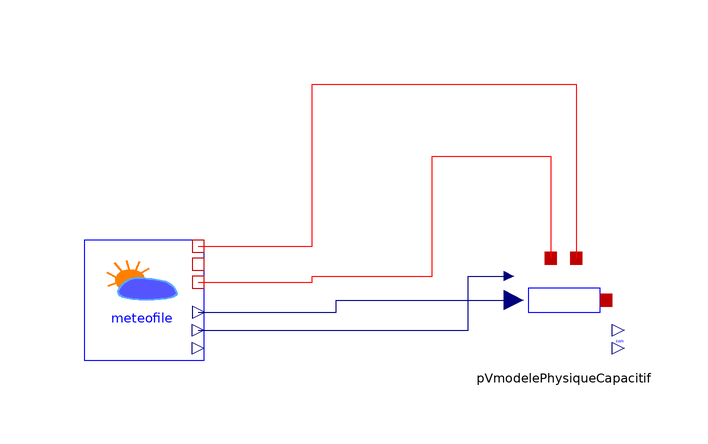

This picture is the connection diagram that the Modelica source below describes through its graphical annotations.

model PVCapacitivePhysicalModel_STP185AD
extends Modelica.Icons.Example;
  PV.BasicModels.PVPanelSimplified pVmodelePhysiqueCapacitif(
    surface=20.43,
    eta_STC=0.145,
    redeclare
      BuildSysPro.Systems.Solar.PV.BaseClasses.Thermal.ThermalRecordsPV.TechnoCrystallineSilicon
      technoPV,
    mu_T=-0.48)
    annotation (Placement(transformation(extent={{-10,-10},{10,10}})));
  BuildSysPro.BoundaryConditions.Weather.Meteofile meteofile
    annotation (Placement(transformation(extent={{-80,-10},{-60,10}})));
equation
  connect(meteofile.V, pVmodelePhysiqueCapacitif.Vit) annotation (Line(
      points={{-61,-5},{-16,-5},{-16,4},{-9.2,4}},
      color={0,0,127},
      smooth=Smooth.None));
  connect(meteofile.T_dry, pVmodelePhysiqueCapacitif.T_ext) annotation (Line(
      points={{-61,3},{-42,3},{-42,4},{-22,4},{-22,24},{-2.2,24},{-2.2,7}},
      color={255,0,0},
      smooth=Smooth.None));

  connect(meteofile.T_sky, pVmodelePhysiqueCapacitif.T_ciel) annotation (
      Line(
      points={{-61,9},{-42,9},{-42,36},{2,36},{2,7}},
      color={255,0,0},
      smooth=Smooth.None));
  connect(meteofile.G, pVmodelePhysiqueCapacitif.G) annotation (Line(
      points={{-61,-2},{-38,-2},{-38,0},{-8.4,0}},
      color={0,0,127},
      smooth=Smooth.None));
  annotation (Diagram(coordinateSystem(preserveAspectRatio=false, extent={{-100,
            -100},{100,100}}),        graphics), Documentation(info="<html>
<p>Use example of the <code>PVPanelSimplified</code> model for a crystalline silicon technology.</p>
<p><u><b>Hypothesis and equations</b></u></p>
<p>none</p>
<p><u><b>Bibliography</b></u></p>
<p>Using supplier data for Suntech 185 AD panels.</p>
<p><u><b>Instructions for use</b></u></p>
<p>none</p>
<p><u><b>Known limits / Use precautions</b></u></p>
<p>none</p>
<p><u><b>Validations</b></u></p>
<p>Validated model - Amy Lindsay 03/2013</p>
<p><b>--------------------------------------------------------------<br>
Licensed by EDF under a 3-clause BSD-license<br>
Copyright &copy; EDF2009 - 2024<br>
BuildSysPro version 3.7.0<br>
Author : Amy LINDSAY, EDF (2013)<br>
--------------------------------------------------------------</b></p>
</html>"));
end PVCapacitivePhysicalModel_STP185AD;